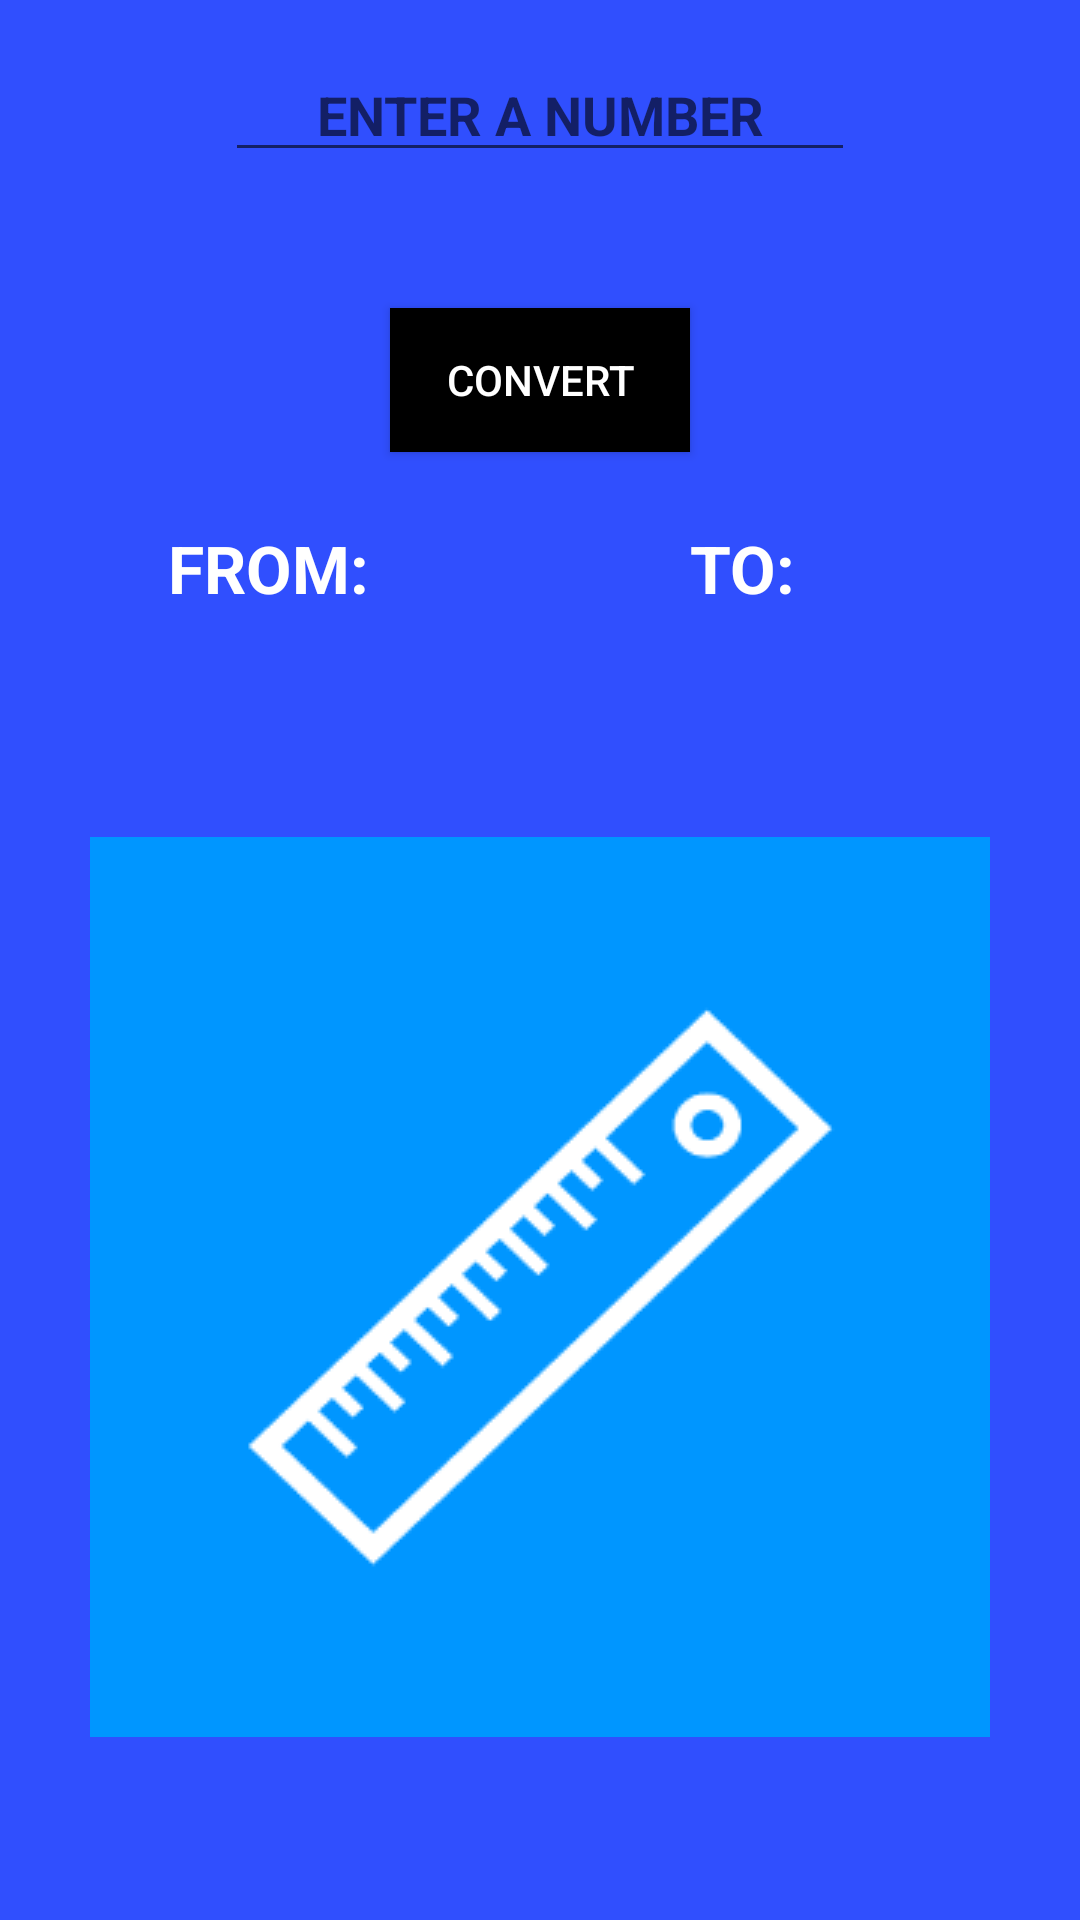

Reconstruct the res/layout file that produces this screen, plus the resources it refers to.
<!-- AndroidManifest.xml: application theme AppTheme -->
<!-- res/layout/length.xml -->
<?xml version="1.0" encoding="utf-8"?>
<RelativeLayout
    xmlns:android="http://schemas.android.com/apk/res/android"
    xmlns:app="http://schemas.android.com/apk/res-auto"
    android:id="@+id/ScrollView"
    android:layout_height="fill_parent"
    android:layout_width="fill_parent"
    android:fillViewport="true"
    android:scrollbars="vertical">

    <RelativeLayout
        xmlns:android="http://schemas.android.com/apk/res/android"
        xmlns:tools="http://schemas.android.com/tools"
        tools:context="sg.com.kaplan.allconvert.Length"

        android:layout_width="match_parent"
        android:layout_height="match_parent"
        android:paddingLeft="16dp"
        android:paddingRight="16dp"
        android:paddingTop="16dp"
        android:paddingBottom="16dp"
        android:layout_alignParentTop="true"
        android:layout_alignParentStart="true"
        android:textColor="#FFFFFF"

        android:background="#304FFE">


        <TextView
            android:id="@+id/length_instructions"
            android:layout_width="wrap_content"
            android:layout_height="wrap_content"
            android:layout_marginTop="24dp"
            android:text="FROM:"
            android:textColor="#FFFFFF"
            android:textAppearance="?android:attr/textAppearanceLarge"
            android:textStyle="bold"
            android:layout_below="@+id/length_submit"
            android:layout_alignStart="@+id/length_unit_spinner1" />

        <EditText
            android:id="@+id/length_input"
            android:layout_width="wrap_content"
            android:layout_height="wrap_content"
            android:layout_alignParentTop="true"
            android:layout_centerHorizontal="true"
            android:ems="10"
            android:gravity="center"
            android:hint="ENTER A NUMBER"
            android:inputType="numberDecimal"
            android:textColor="#FFFFFF"
            android:textStyle="bold" />

        <Spinner
            android:id="@+id/length_unit_spinner1"
            android:layout_width="wrap_content"
            android:layout_height="wrap_content"
            android:layout_alignParentStart="true"
            android:layout_below="@+id/length_instructions"
            android:layout_centerVertical="true"
            android:layout_marginStart="40dp"
            android:layout_marginTop="44dp"
            android:gravity="left"
            android:background="#FFFFFF"/>

        <TextView
            android:id="@+id/length_textView2"
            android:layout_width="wrap_content"
            android:layout_height="wrap_content"
            android:layout_alignBaseline="@+id/length_instructions"
            android:layout_alignBottom="@+id/length_instructions"
            android:layout_alignParentEnd="true"
            android:layout_marginEnd="24dp"
            android:text="TO:"
            android:layout_toEndOf="@+id/length_submit"
            android:textColor="#FFFFFF"
            android:textAppearance="?android:attr/textAppearanceLarge"
            android:textStyle="bold" />

        <TextView
            android:id="@+id/length_textView3"

            android:layout_width="wrap_content"
            android:layout_height="wrap_content"
            android:textColor="#FFFFFF"
            android:layout_below="@+id/length_input"
            android:layout_centerHorizontal="true"
            android:layout_marginTop="16dp"
            android:gravity="center"
            android:textAppearance="?android:attr/textAppearanceLarge"
            android:textStyle="bold" />

        <Spinner
            android:id="@+id/length_unit_spinner2"
            android:layout_width="wrap_content"
            android:layout_height="wrap_content"
            android:layout_alignTop="@+id/length_unit_spinner1"
            android:layout_toEndOf="@+id/length_submit"
            android:background="#FFFFFF"
            android:gravity="center_vertical|center" />

        <Button
            android:id="@+id/length_submit"
            android:layout_width="100dp"
            android:layout_height="wrap_content"
            android:onClick="convertLength"
            android:text="CONVERT"
            android:textColor="#FFFFFF"
            android:background="#000000"
            android:layout_below="@+id/length_textView3"
            android:layout_centerHorizontal="true" />

        <ImageView
            android:id="@+id/imageView2"
            app:srcCompat="@drawable/ruler1"
            android:layout_width="wrap_content"
            android:layout_height="wrap_content"
            android:layout_marginBottom="44dp"
            android:layout_marginTop="30dp"
            android:layout_alignParentBottom="true"
            android:layout_centerHorizontal="true"
            android:layout_below="@+id/length_unit_spinner1"/>

    </RelativeLayout>



</RelativeLayout>
<!-- resources referenced by this layout -->
<resources>
  <!-- drawable ruler1: png bitmap (drawable, 8912 bytes) -->
  <style name="AppTheme" parent="Theme.AppCompat.Light.DarkActionBar">
          
          
         
          
      </style>
</resources>
